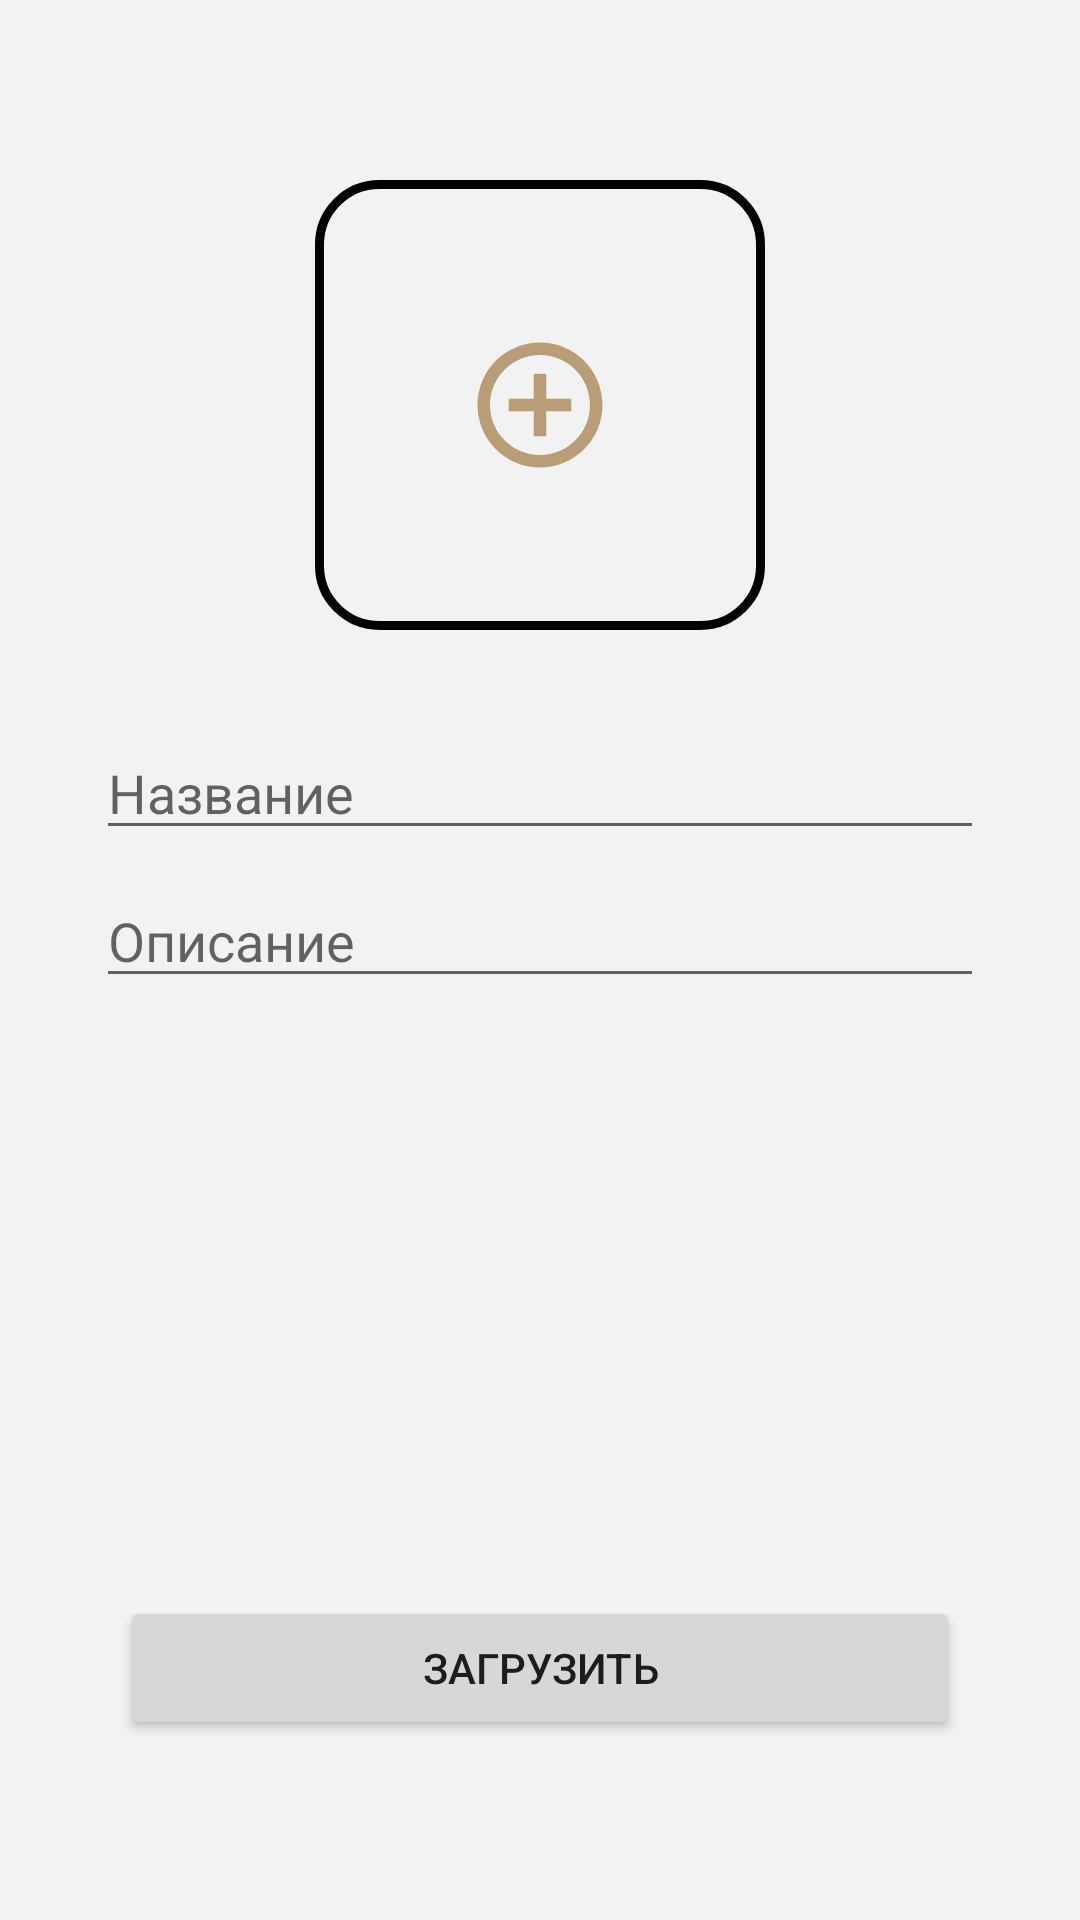

Here is an Android app screen rendered from its layout file. Give the layout XML and the strings, colors and styles it references.
<!-- AndroidManifest.xml: application theme YandexGalleryTheme -->
<!-- res/layout/fragment_new_image.xml -->
<?xml version="1.0" encoding="utf-8"?>
<android.support.constraint.ConstraintLayout
    xmlns:android="http://schemas.android.com/apk/res/android"
    xmlns:app="http://schemas.android.com/apk/res-auto"
    xmlns:tools="http://schemas.android.com/tools"
    android:layout_width="match_parent"
    android:layout_height="match_parent">

    <EditText
        android:id="@+id/new_image_description"
        android:layout_width="0dp"
        android:layout_height="wrap_content"
        android:layout_marginEnd="32dp"
        android:layout_marginStart="32dp"
        android:layout_marginTop="8dp"
        android:ems="10"
        android:hint="Описание"
        android:inputType="textPersonName"
        app:layout_constraintEnd_toEndOf="parent"
        app:layout_constraintStart_toStartOf="parent"
        app:layout_constraintTop_toBottomOf="@+id/new_image_name" />

    <ImageView
        android:id="@+id/imageView4"
        android:layout_width="50dp"
        android:layout_height="50dp"
        app:layout_constraintBottom_toBottomOf="@+id/new_image_image"
        app:layout_constraintEnd_toEndOf="@+id/new_image_image"
        app:layout_constraintStart_toStartOf="@+id/new_image_image"
        app:layout_constraintTop_toTopOf="@+id/new_image_image"
        app:srcCompat="@drawable/ic_add_circle_outline_black_24dp" />

    <ImageView
        android:id="@+id/new_image_image"
        android:layout_width="150dp"
        android:layout_height="150dp"
        android:layout_marginTop="60dp"
        app:layout_constraintEnd_toEndOf="parent"
        app:layout_constraintStart_toStartOf="parent"
        app:layout_constraintTop_toTopOf="parent"
        app:srcCompat="@drawable/frame_dashed" />

    <EditText
        android:id="@+id/new_image_name"
        android:layout_width="0dp"
        android:layout_height="wrap_content"
        android:layout_marginEnd="32dp"
        android:layout_marginStart="32dp"
        android:layout_marginTop="32dp"
        android:ems="10"
        android:hint="Название"
        android:inputType="textPersonName"
        app:layout_constraintEnd_toEndOf="parent"
        app:layout_constraintStart_toStartOf="parent"
        app:layout_constraintTop_toBottomOf="@+id/new_image_image" />

    <Button
        android:id="@+id/new_image_upload"
        style="@style/ColoredButton"
        android:layout_width="0dp"
        android:layout_height="wrap_content"
        android:layout_marginBottom="60dp"
        android:layout_marginEnd="8dp"
        android:layout_marginStart="8dp"
        android:text="Загрузить"
        app:layout_constraintBottom_toBottomOf="parent"
        app:layout_constraintEnd_toEndOf="@+id/new_image_description"
        app:layout_constraintHorizontal_bias="0.0"
        app:layout_constraintLeft_toLeftOf="parent"
        app:layout_constraintRight_toRightOf="parent"
        app:layout_constraintStart_toStartOf="@+id/new_image_description" />

</android.support.constraint.ConstraintLayout>
<!-- resources referenced by this layout -->
<resources>
  <!-- drawable frame_dashed (drawable) -->
  <?xml version="1.0" encoding="utf-8"?>
  <selector xmlns:android="http://schemas.android.com/apk/res/android">
      <item>
          <shape>
              <stroke android:color="@color/black"
                  android:width="3dp"/>
              <corners android:radius="20dp"/>
          </shape>
      </item>
  </selector>
  <!-- drawable ic_add_circle_outline_black_24dp (drawable) -->
  <vector android:height="70dp" android:viewportHeight="24.0"
      android:viewportWidth="24.0" android:width="70dp" xmlns:android="http://schemas.android.com/apk/res/android">
      <path android:fillColor="#b89d77" android:pathData="M13,7h-2v4L7,11v2h4v4h2v-4h4v-2h-4L13,7zM12,2C6.48,2 2,6.48 2,12s4.48,10 10,10 10,-4.48 10,-10S17.52,2 12,2zM12,20c-4.41,0 -8,-3.59 -8,-8s3.59,-8 8,-8 8,3.59 8,8 -3.59,8 -8,8z"/>
  </vector>
  <style name="YandexGalleryTheme" parent="Theme.Design.Light.NoActionBar">
          <item name="android:colorBackground">@color/background_material_dark</item>
          <item name="android:colorForeground">@color/black</item>
          <item name="colorPrimaryDark">?attr/colorAccent</item>
      </style>
  <color name="black">#000000</color>
  <color name="background_material_dark">#f2f2f2</color>
</resources>
